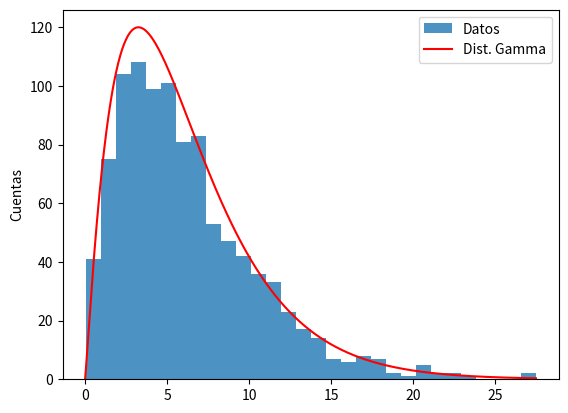

Here is the Python script that generated this plot: (Note: this script raises an exception after producing the figure.)
#!/usr/bin/env python
# -*- coding: utf-8 -*-
"""
16-08-2020
File: ej_2.py
[redacted]
Email: [email redacted] [email redacted]
[redacted]
[redacted]
Description: 	https://docs.scipy.org/doc/scipy/reference/generated/scipy.stats.gamma.html
				https://en.wikipedia.org/wiki/Gamma_distribution
"""

import numpy as np
import matplotlib.pyplot as plt

from scipy.stats import gamma

shape = 2	# Se suele notar con k
scale = 3	# Se suele notar con $\theta$


data = np.random.gamma(shape,scale,1000)

# Calculo la media y el desvio standard
mean = data.mean()		# mu = k * $\theta$
std = data.std()		# sigma² = k * $\theta^2$


x = np.linspace(0, data.max(), 1000)

# Para chequear la distribucion, obtengo k y theta a partir de los datos estadisticos y grafico
# la distribucion gamma con estos parametros.
k = (mean / std)**2
theta = (std**2) / mean

dist = gamma(a=k, scale = theta)

fig = plt.figure()
ax = fig.add_subplot(1,1,1)
ax.hist(data, bins=30, alpha=0.8, label="Datos")
ax.plot(x, dist.pdf(x) *1000, 'r', label="Dist. Gamma")	# Lo desnormalice
ax.legend(loc="best")
ax.set_ylabel("Cuentas")
fig.savefig('Informe/ej_2.pdf', format='pdf', bbox_inches='tight')
plt.show()